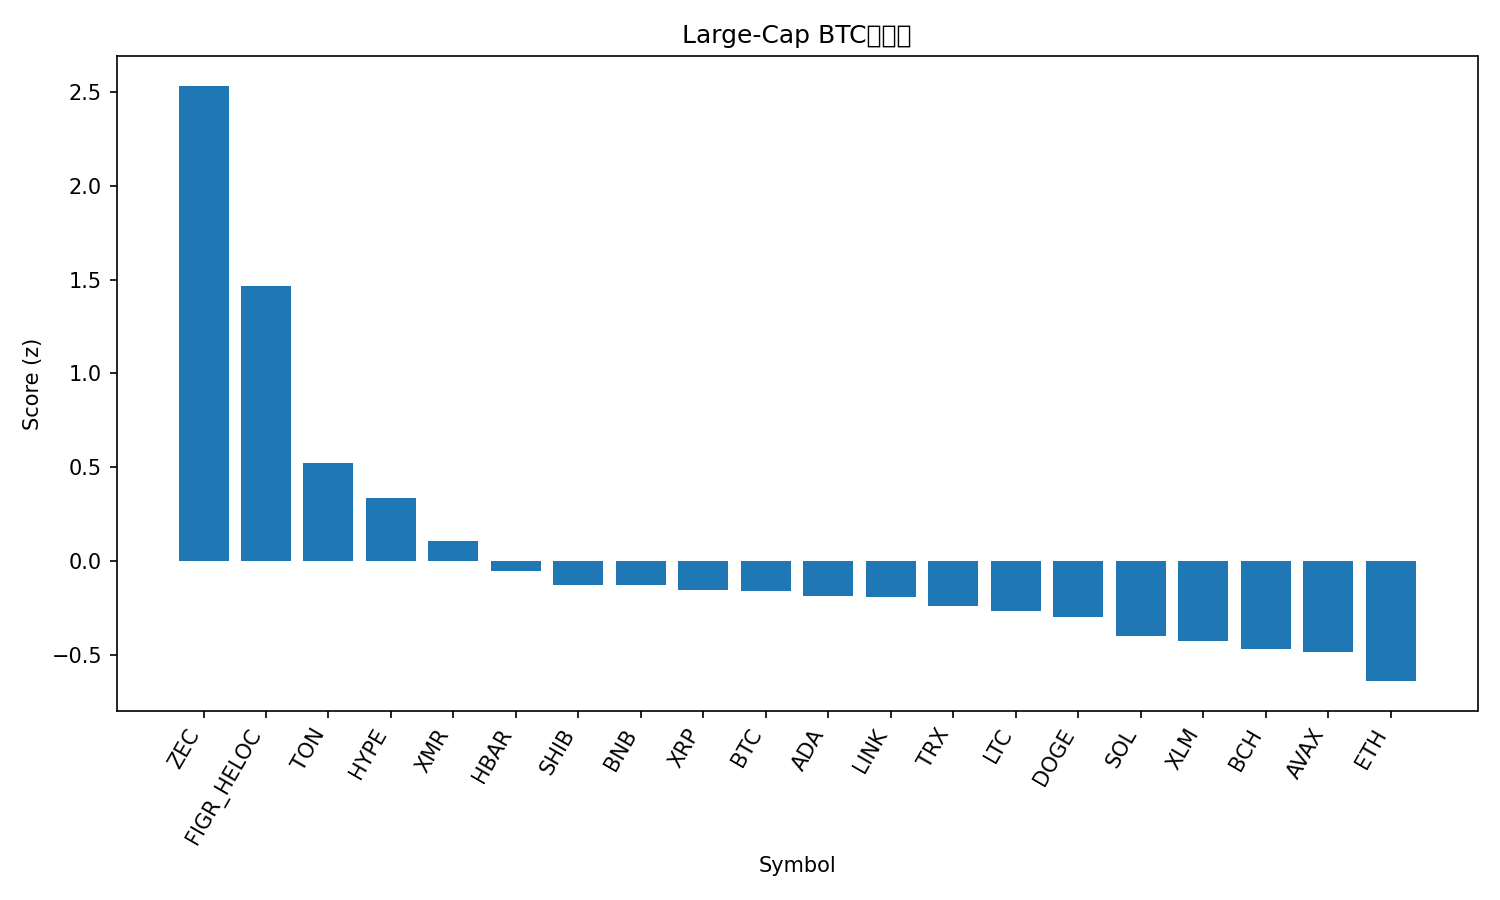

The table this chart was drawn from, first rows:
rank, name, symbol, price_btc, price_usd, pct_1h_btc, pct_24h_btc, pct_7d_btc, market_cap_rank, market_cap_usd, volume_usd, score
1, Zcash, ZEC, 0.003595, 393.9, 2.191, 14.48, 52.83, 32, 6453569648, 1396106969, 2.533
2, Figure Heloc, FIGR_HELOC, 9.48e-06, 1.039, -0.04545, 181.9, 5.533, 13, 13899554523, 249428851, 1.464
3, Toncoin, TON, 2.09e-05, 2.29, 0.6738, 5.607, 6.432, 35, 5772209346, 211370055, 0.5235
4, Hyperliquid, HYPE, 0.0003994, 43.75, 0.4747, -2.886, 12.11, 17, 11845736863, 719189566, 0.3346
5, Monero, XMR, 0.003023, 331.2, 0.3005, 1.857, 2.56, 33, 6104083020, 140373243, 0.1052
6, Hedera, HBAR, 1.8e-06, 0.197, -0.05033, -0.1253, 17.28, 27, 8369205738, 406214709, -0.05439
7, Shiba Inu, SHIB, 9.0899e-11, 9.96e-06, 0.08533, 2.695, -1.179, 34, 5871902871, 158692972, -0.1266
8, BNB, BNB, 0.009919, 1087, 0.1006, 0.09196, -0.9222, 5, 149679376847, 3162146964, -0.1281
9, XRP, XRP, 2.298e-05, 2.52, 0.01709, 2.235, 1.463, 4, 151061073006, 4620586849, -0.1533
10, Bitcoin, BTC, 1.0, 109579, 0.0, 0.0, 0.0, 1, 2184586084800, 61092920392, -0.1595
11, Cardano, ADA, 5.55e-06, 0.6081, 0.1114, 0.08518, -6.127, 11, 22246421317, 880486344, -0.1845
12, Chainlink, LINK, 0.0001571, 17.22, 0.03882, 1.687, -2.361, 16, 11991208342, 818358664, -0.1908
13, TRON, TRX, 2.7e-06, 0.296, -0.007173, -0.08094, -1.748, 10, 28024378020, 612299829, -0.2415
14, Litecoin, LTC, 0.0008725, 95.6, -0.07562, 2.031, -0.01222, 30, 7313893408, 593377358, -0.2636
15, Dogecoin, DOGE, 1.7e-06, 0.1861, -0.0534, 1.907, -4.586, 9, 28206172652, 1637124182, -0.2974
16, Solana, SOL, 0.001709, 187.3, -0.197, 1.075, -2.103, 6, 102956286444, 6141856114, -0.3975
17, Stellar, XLM, 2.77e-06, 0.3034, -0.1925, 0.9923, -3.804, 20, 9719157931, 213125639, -0.4247
18, Bitcoin Cash, BCH, 0.004959, 543.4, -0.3998, -0.4405, 9.534, 18, 10835678317, 437745270, -0.4659
19, Avalanche, AVAX, 0.0001653, 18.11, -0.2096, -0.6925, -6.422, 29, 7729461774, 481915054, -0.4863
20, Ethereum, ETH, 0.03519, 3856, -0.5165, 0.6742, -0.9327, 2, 465456504678, 33633810548, -0.6396
21, Sui, SUI, 2.147e-05, 2.35, -0.6109, 2.57, -5.449, 25, 8530377574, 861899648, -0.8077
